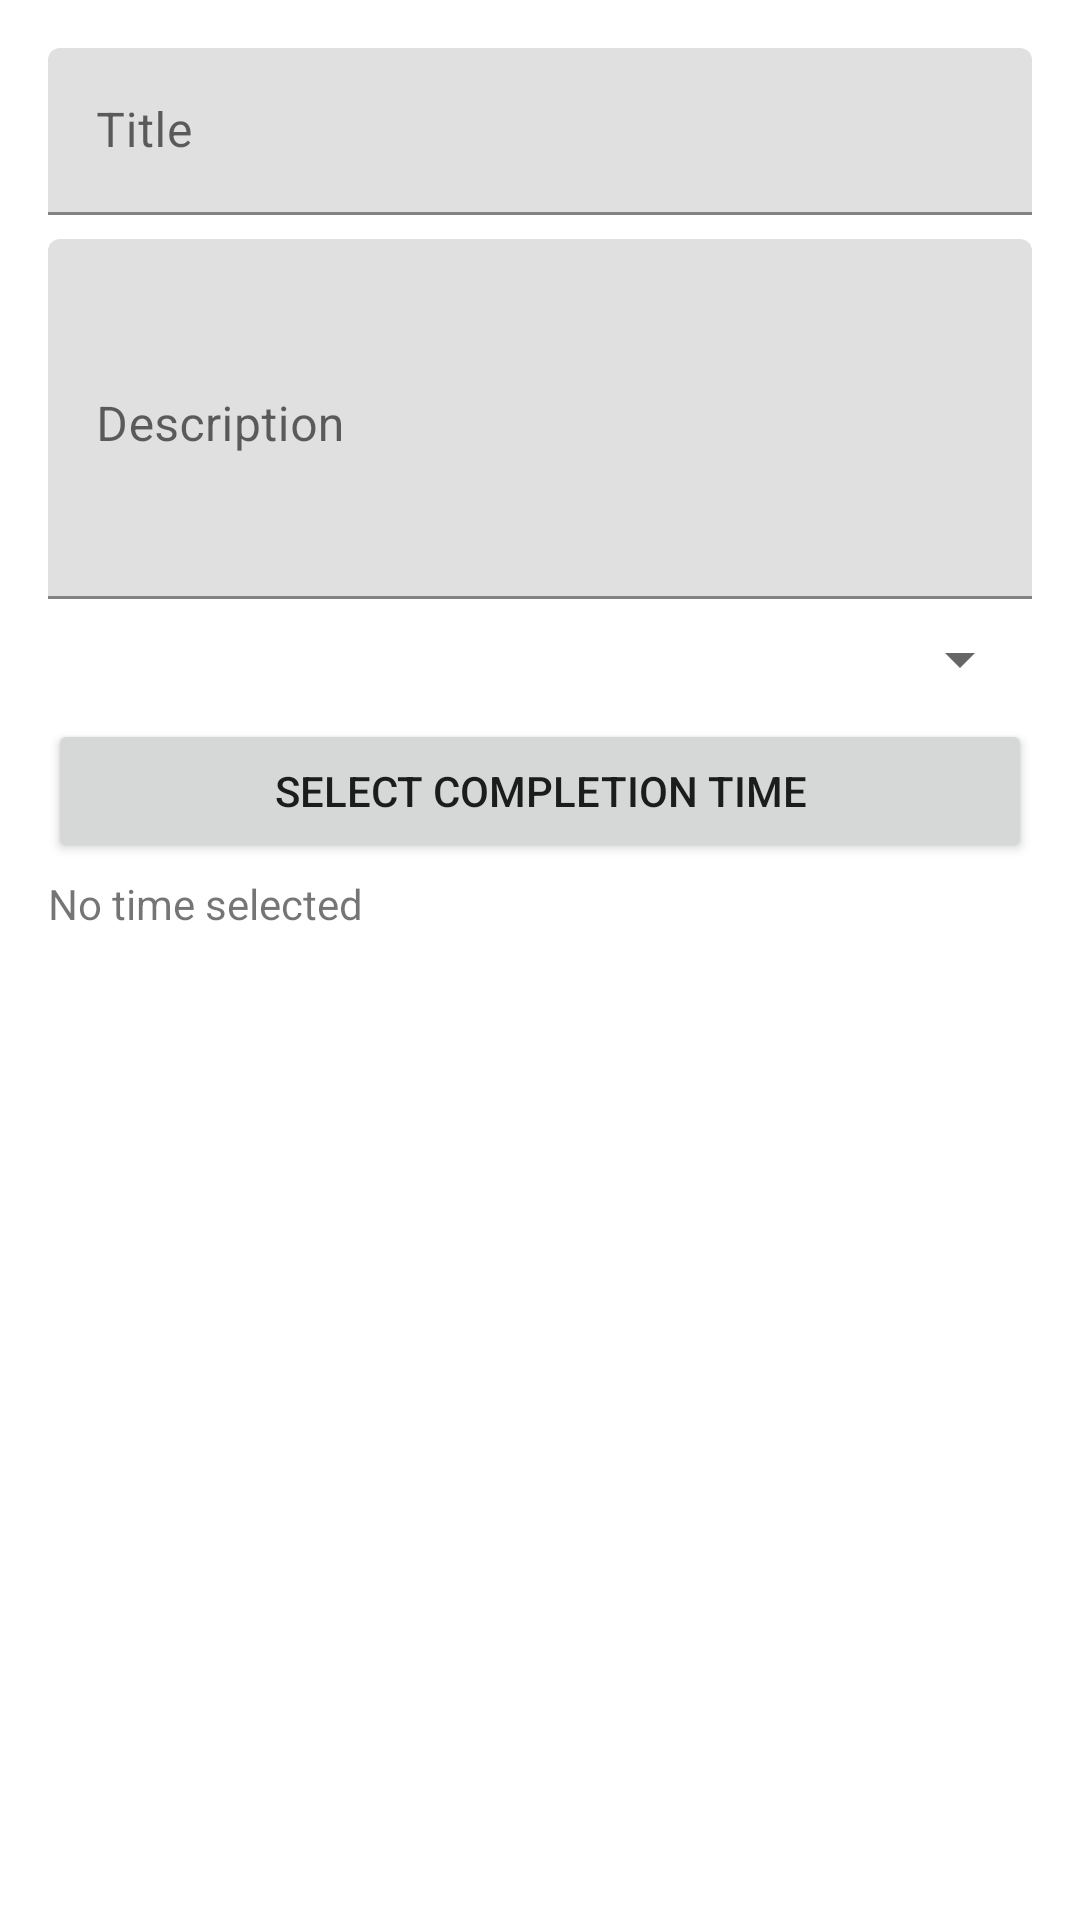

The Android layout XML behind this screen, and the referenced resources:
<!-- AndroidManifest.xml: application theme Theme.ToDoPro -->
<!-- res/layout/dialog_add_task.xml -->
<?xml version="1.0" encoding="utf-8"?>
<ScrollView xmlns:android="http://schemas.android.com/apk/res/android"
    android:id="@+id/dialogScrollView"
    android:layout_width="match_parent"
    android:layout_height="wrap_content">

    <LinearLayout
        android:id="@+id/dialogLayout"
        android:layout_width="match_parent"
        android:layout_height="wrap_content"
        android:orientation="vertical"
        android:padding="16dp">

        
        <com.google.android.material.textfield.TextInputLayout
            android:id="@+id/titleInputLayout"
            android:layout_width="match_parent"
            android:layout_height="wrap_content"
            android:hint="Title">

            <com.google.android.material.textfield.TextInputEditText
                android:id="@+id/dialogTitleEditText"
                android:layout_width="match_parent"
                android:layout_height="wrap_content"
                android:inputType="textCapWords" />
        </com.google.android.material.textfield.TextInputLayout>

        
        <com.google.android.material.textfield.TextInputLayout
            android:id="@+id/descriptionInputLayout"
            android:layout_width="match_parent"
            android:layout_height="wrap_content"
            android:hint="Description"
            android:layout_marginTop="8dp">

            <com.google.android.material.textfield.TextInputEditText
                android:id="@+id/dialogDescriptionEditText"
                android:layout_width="match_parent"
                android:layout_height="120dp"
                android:inputType="textMultiLine"
                android:gravity="top|start"
                android:scrollbars="vertical" />
        </com.google.android.material.textfield.TextInputLayout>

        
        <Spinner
            android:id="@+id/dialogCategorySpinner"
            android:layout_width="match_parent"
            android:layout_height="wrap_content"
            android:spinnerMode="dropdown"
            android:layout_marginTop="8dp" />

        <Button
            android:id="@+id/buttonSelectCompletionTime"
            android:layout_width="match_parent"
            android:layout_height="wrap_content"
            android:text="Select Completion Time"
            android:layout_marginTop="8dp" />

        <TextView
            android:id="@+id/textViewCompletionTime"
            android:layout_width="match_parent"
            android:layout_height="wrap_content"
            android:text="No time selected"
            android:textSize="14sp"
            android:layout_marginTop="4dp" />

    </LinearLayout>
</ScrollView>
<!-- resources referenced by this layout -->
<resources>
  <style name="Theme.ToDoPro" parent="Base.Theme.ToDoPro" />
  <style name="Base.Theme.ToDoPro" parent="Base.Theme.MaterialComponents.Light.DarkActionBar">
          
          
      </style>
</resources>
